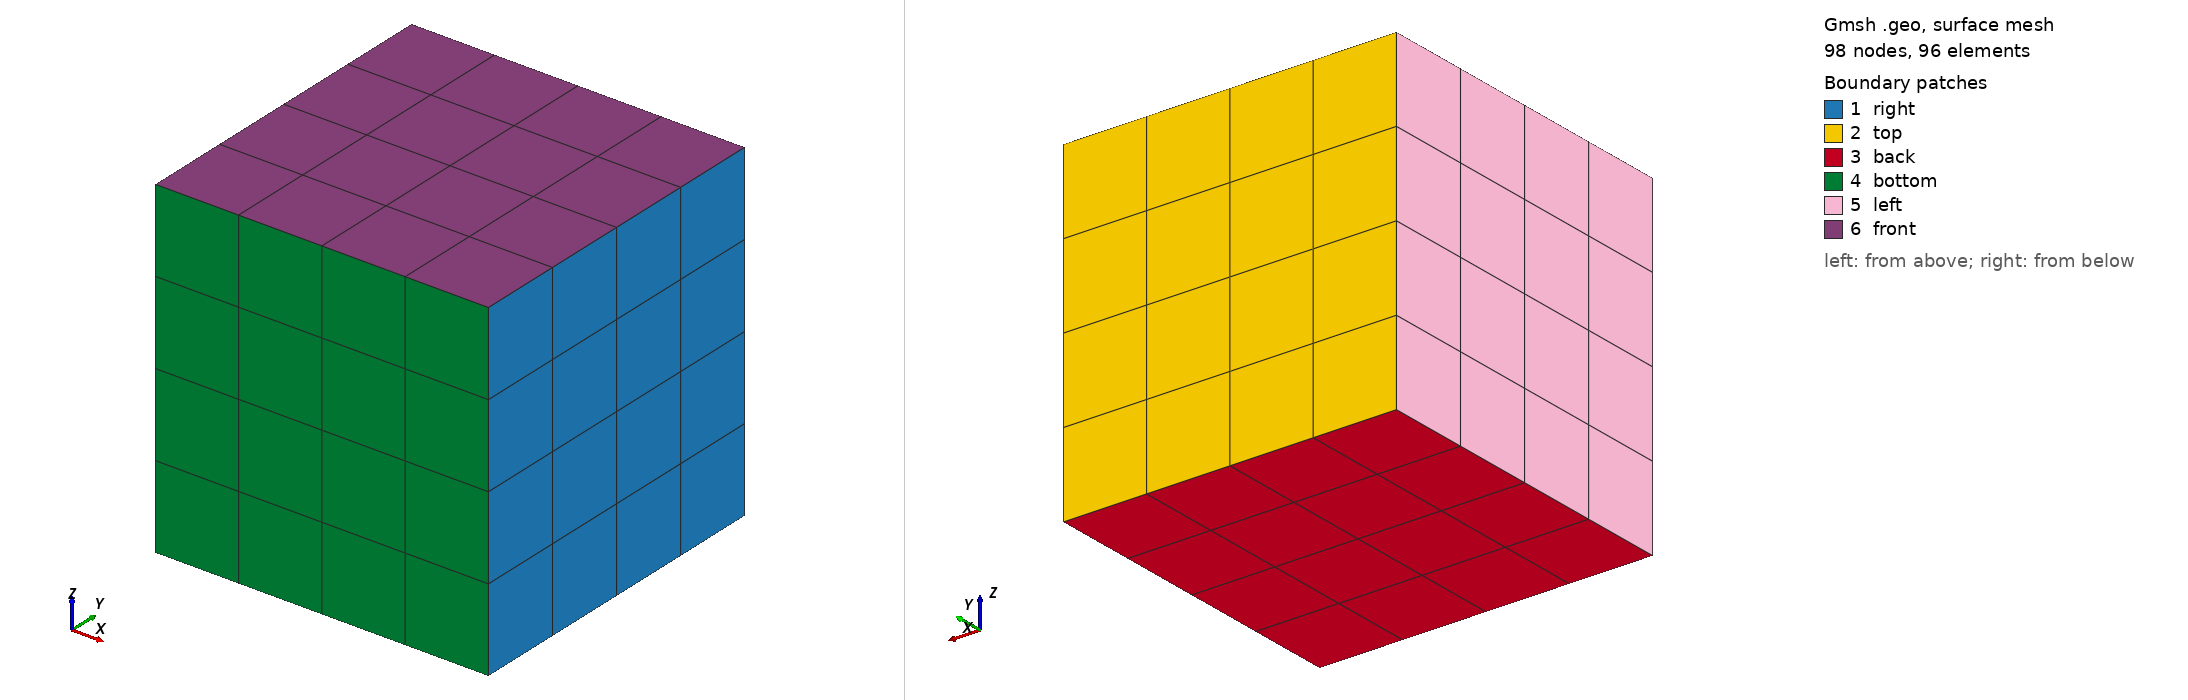

Gmsh geometry script, surface-meshed: 98 nodes, 96 surface elements. Boundary patches (legend numbers): 1 right, 2 top, 3 back, 4 bottom, 5 left, 6 front. Left view from above one corner, right view from below the opposite corner. Legend entries are the model's physical surfaces. The drawing asked Gmsh for element sizes between 1% and 20% of the model's largest extent; the script's own settings can give other sizes.

=== adgesbgk_3d_cavity.geo (drawn) ===
nVertex = 5;

Point(1) = {-1, -1, -1};
Point(2) = {1, -1, -1};
Point(3) = {1, 1, -1};
Point(4) = {-1, 1, -1};
Point(5) = {-1, -1, 1};
Point(6) = {1, -1, 1};
Point(7) = {1, 1, 1};
Point(8) = {-1, 1, 1};
Line(1) = {8, 7};
Line(2) = {7, 6};
Line(3) = {6, 5};
Line(4) = {5, 8};
Line(5) = {3, 2};
Line(6) = {2, 1};
Line(7) = {1, 4};
Line(8) = {4, 3};
Line(9) = {3, 7};
Line(10) = {2, 6};
Line(11) = {8, 4};
Line(12) = {5, 1};
Line Loop(13) = {9, 2, -10, -5};
Plane Surface(14) = {13};
Line Loop(15) = {1, -9, -8, -11};
Plane Surface(16) = {15};
Line Loop(17) = {8, 5, 6, 7};
Plane Surface(18) = {17};
Line Loop(19) = {3, 12, -6, 10};
Plane Surface(20) = {19};
Line Loop(21) = {12, 7, -11, -4};
Plane Surface(22) = {21};
Line Loop(23) = {2, 3, 4, 1};
Plane Surface(24) = {-23};
Surface Loop(25) = {24, 14, 16, 18, 20, 22};
Volume(26) = {25};

Transfinite Line {1,2,3,4,5,6,7,8,9,10,11,12} = nVertex;
Transfinite Surface {14,16,18,20,22,24};
Transfinite Volume {26};

Recombine Surface {14,16,18,20,22,24};

Physical Surface("left") = {22};   // left
Physical Surface("bottom") = {20}; // bottom
Physical Surface("right") = {14};  // right
Physical Surface("top") = {16};    // top
Physical Surface("back") = {18};   // back
Physical Surface("front") = {24};  // front

Physical Volume("fluid") = {26};
